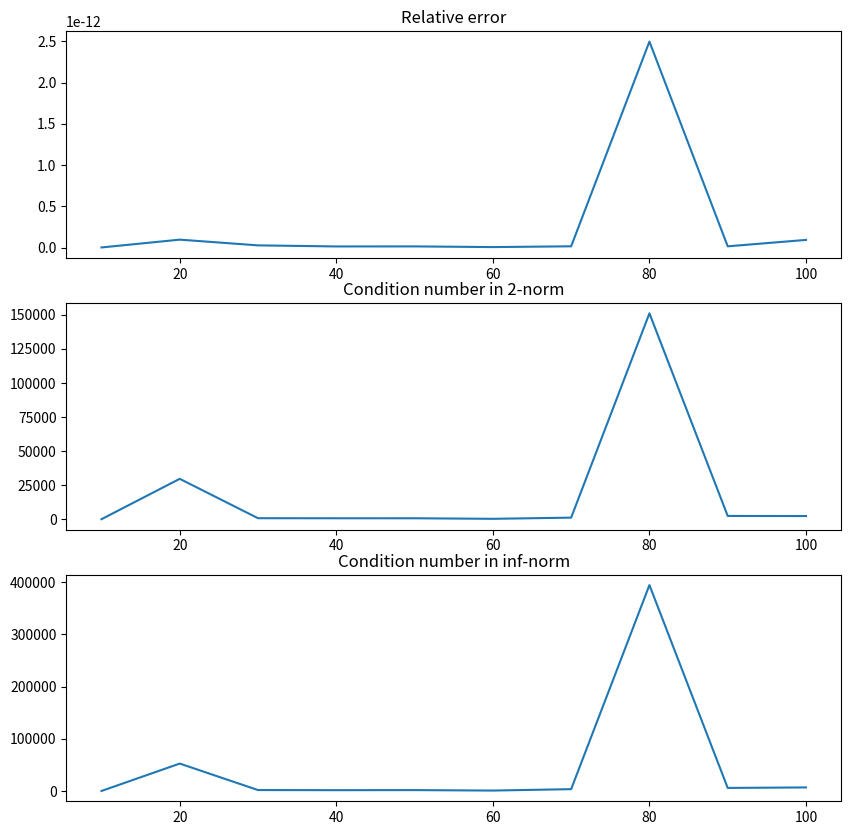
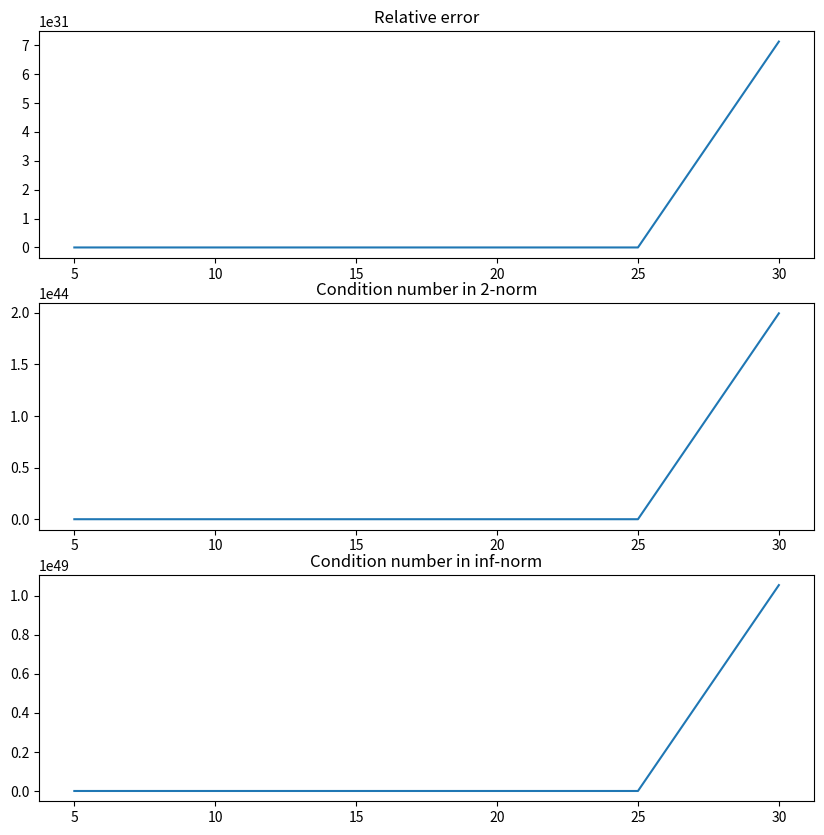
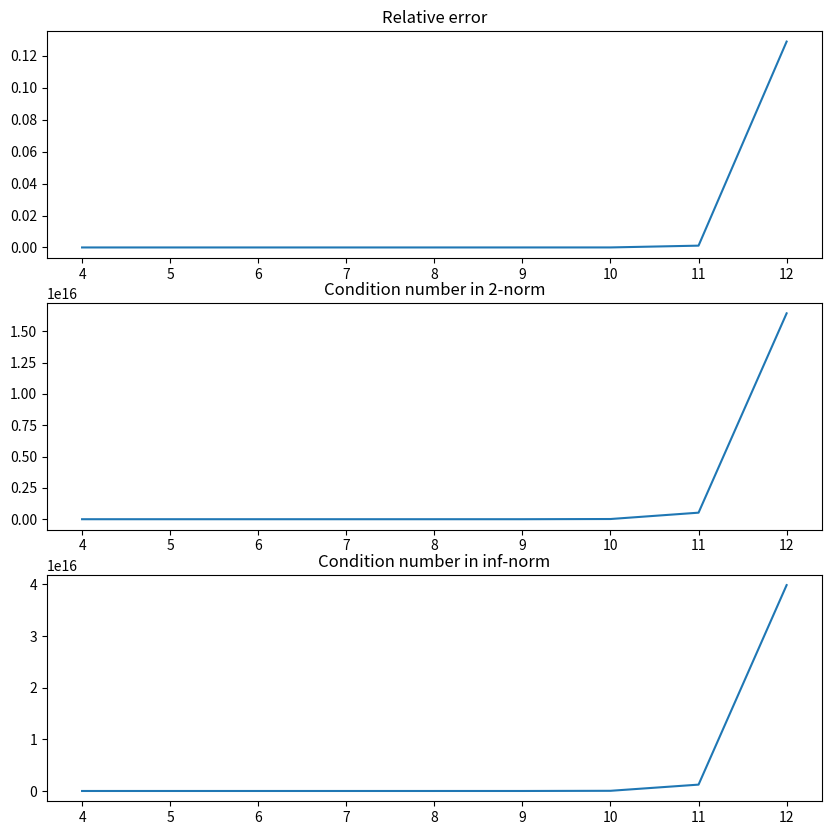

The matplotlib source for these figures, in order:
import numpy as np
import matplotlib.pyplot as plt
import scipy as sp


def sol(A, x_true):
    b = A @ x_true
    cond_A_2 = np.linalg.cond(A, 2)
    cond_A_inf = np.linalg.cond(A, np.inf)
    ill_cond_2 = cond_A_2 > 1e10
    ill_cond_inf = cond_A_inf > 1e10
    if ill_cond_2:
        print(f"The condition number in 2-norm of A is {cond_A_2} and A is ill-conditioned")
    if ill_cond_inf:
        print(f"The condition number in inf-norm of A is {cond_A_inf} and A is ill-conditioned")

    x = np.linalg.solve(A, b)
    rel_err = np.linalg.norm(x - x_true) / np.linalg.norm(x_true)
    return rel_err, cond_A_2, cond_A_inf


results_rand = {}
for n in range(10, 110, 10):
    A = np.random.rand(n, n)
    x_true = np.ones(n)
    rel_err, cond_A_2, cond_A_inf = sol(A, x_true.T)
    results_rand[n] = (rel_err, cond_A_2, cond_A_inf)

fig, ax = plt.subplots(3, 1, figsize=(10, 10))
ax[0].plot(list(results_rand.keys()), [results_rand[key][0] for key in results_rand.keys()])
ax[0].set_title("Relative error")
ax[1].plot(list(results_rand.keys()), [results_rand[key][1] for key in results_rand.keys()])
ax[1].set_title("Condition number in 2-norm")
ax[2].plot(list(results_rand.keys()), [results_rand[key][2] for key in results_rand.keys()])
ax[2].set_title("Condition number in inf-norm")
plt.savefig("linear_systems_rand.png")

results_vandermonde = {}
for n in range(5,35,5):
    A = np.vander(np.linspace(1, n, n), increasing=True)
    x_true = np.arange(1, n+1)
    rel_err, cond_A_2, cond_A_inf = sol(A, x_true.T)
    results_vandermonde[n] = (rel_err, cond_A_2, cond_A_inf)

fig, ax = plt.subplots(3, 1, figsize=(10, 10))
ax[0].plot(list(results_vandermonde.keys()), [results_vandermonde[key][0] for key in results_vandermonde.keys()])
ax[0].set_title("Relative error")
ax[1].plot(list(results_vandermonde.keys()), [results_vandermonde[key][1] for key in results_vandermonde.keys()])
ax[1].set_title("Condition number in 2-norm")
ax[2].plot(list(results_vandermonde.keys()), [results_vandermonde[key][2] for key in results_vandermonde.keys()])
ax[2].set_title("Condition number in inf-norm")
plt.savefig("linear_systems_vandermonde.png")

results_hilbert = {}
for n in range(4, 13):
    A = sp.linalg.hilbert(n)
    x_true = np.ones(n)
    rel_err, cond_A_2, cond_A_inf = sol(A, x_true.T)
    results_hilbert[n] = (rel_err, cond_A_2, cond_A_inf)

fig, ax = plt.subplots(3, 1, figsize=(10, 10))
ax[0].plot(list(results_hilbert.keys()), [results_hilbert[key][0] for key in results_hilbert.keys()])
ax[0].set_title("Relative error")
ax[1].plot(list(results_hilbert.keys()), [results_hilbert[key][1] for key in results_hilbert.keys()])
ax[1].set_title("Condition number in 2-norm")
ax[2].plot(list(results_hilbert.keys()), [results_hilbert[key][2] for key in results_hilbert.keys()])
ax[2].set_title("Condition number in inf-norm")
plt.savefig("linear_systems_hilbert.png")

eps = 1
while 1 + eps > 1:
    eps /= 2
eps *= 2
print(f"Machine epsilon is {eps}")

for n in range(1, 1000001):
    a = (1 + 1/n)**n
    print(f"n = {n}, a = {a}, e = {np.e}, error = {np.abs(a - np.e)}")

A = np.array([[4,2], [1,3]])
B = np.array([[4,2], [2,1]])
print(f"The rank of A is {np.linalg.matrix_rank(A)}")
print(f"The rank of B is {np.linalg.matrix_rank(B)}")
if np.linalg.matrix_rank(A) == A.shape[0]:
    print("A is full rank")
if np.linalg.matrix_rank(B) == B.shape[0]:
    print("B is full rank")
print(f"The eigenvalues of A are {np.linalg.eigvals(A)}")
print(f"The eigenvalues of B are {np.linalg.eigvals(B)}")
for n in range(1, 5):
    C = np.random.randint(0, 10, (n, n))
    print(f"C = {C}")
    rank_C = np.linalg.matrix_rank(C)
    print(f"rank_C = {rank_C}")
    eig_C = np.linalg.eigvals(C)
    print(f"eig_C = {eig_C}")
    print(f"C is full rank: {rank_C == C.shape[0]}")
    C[n-1, :] = C[0, :]
    print(f"C = {C}")
    rank_C = np.linalg.matrix_rank(C)
    print(f"rank_C = {rank_C}")
    eig_C = np.linalg.eigvals(C)
    print(f"eig_C = {eig_C}")
    print(f"C is full rank: {rank_C == C.shape[0]}")


